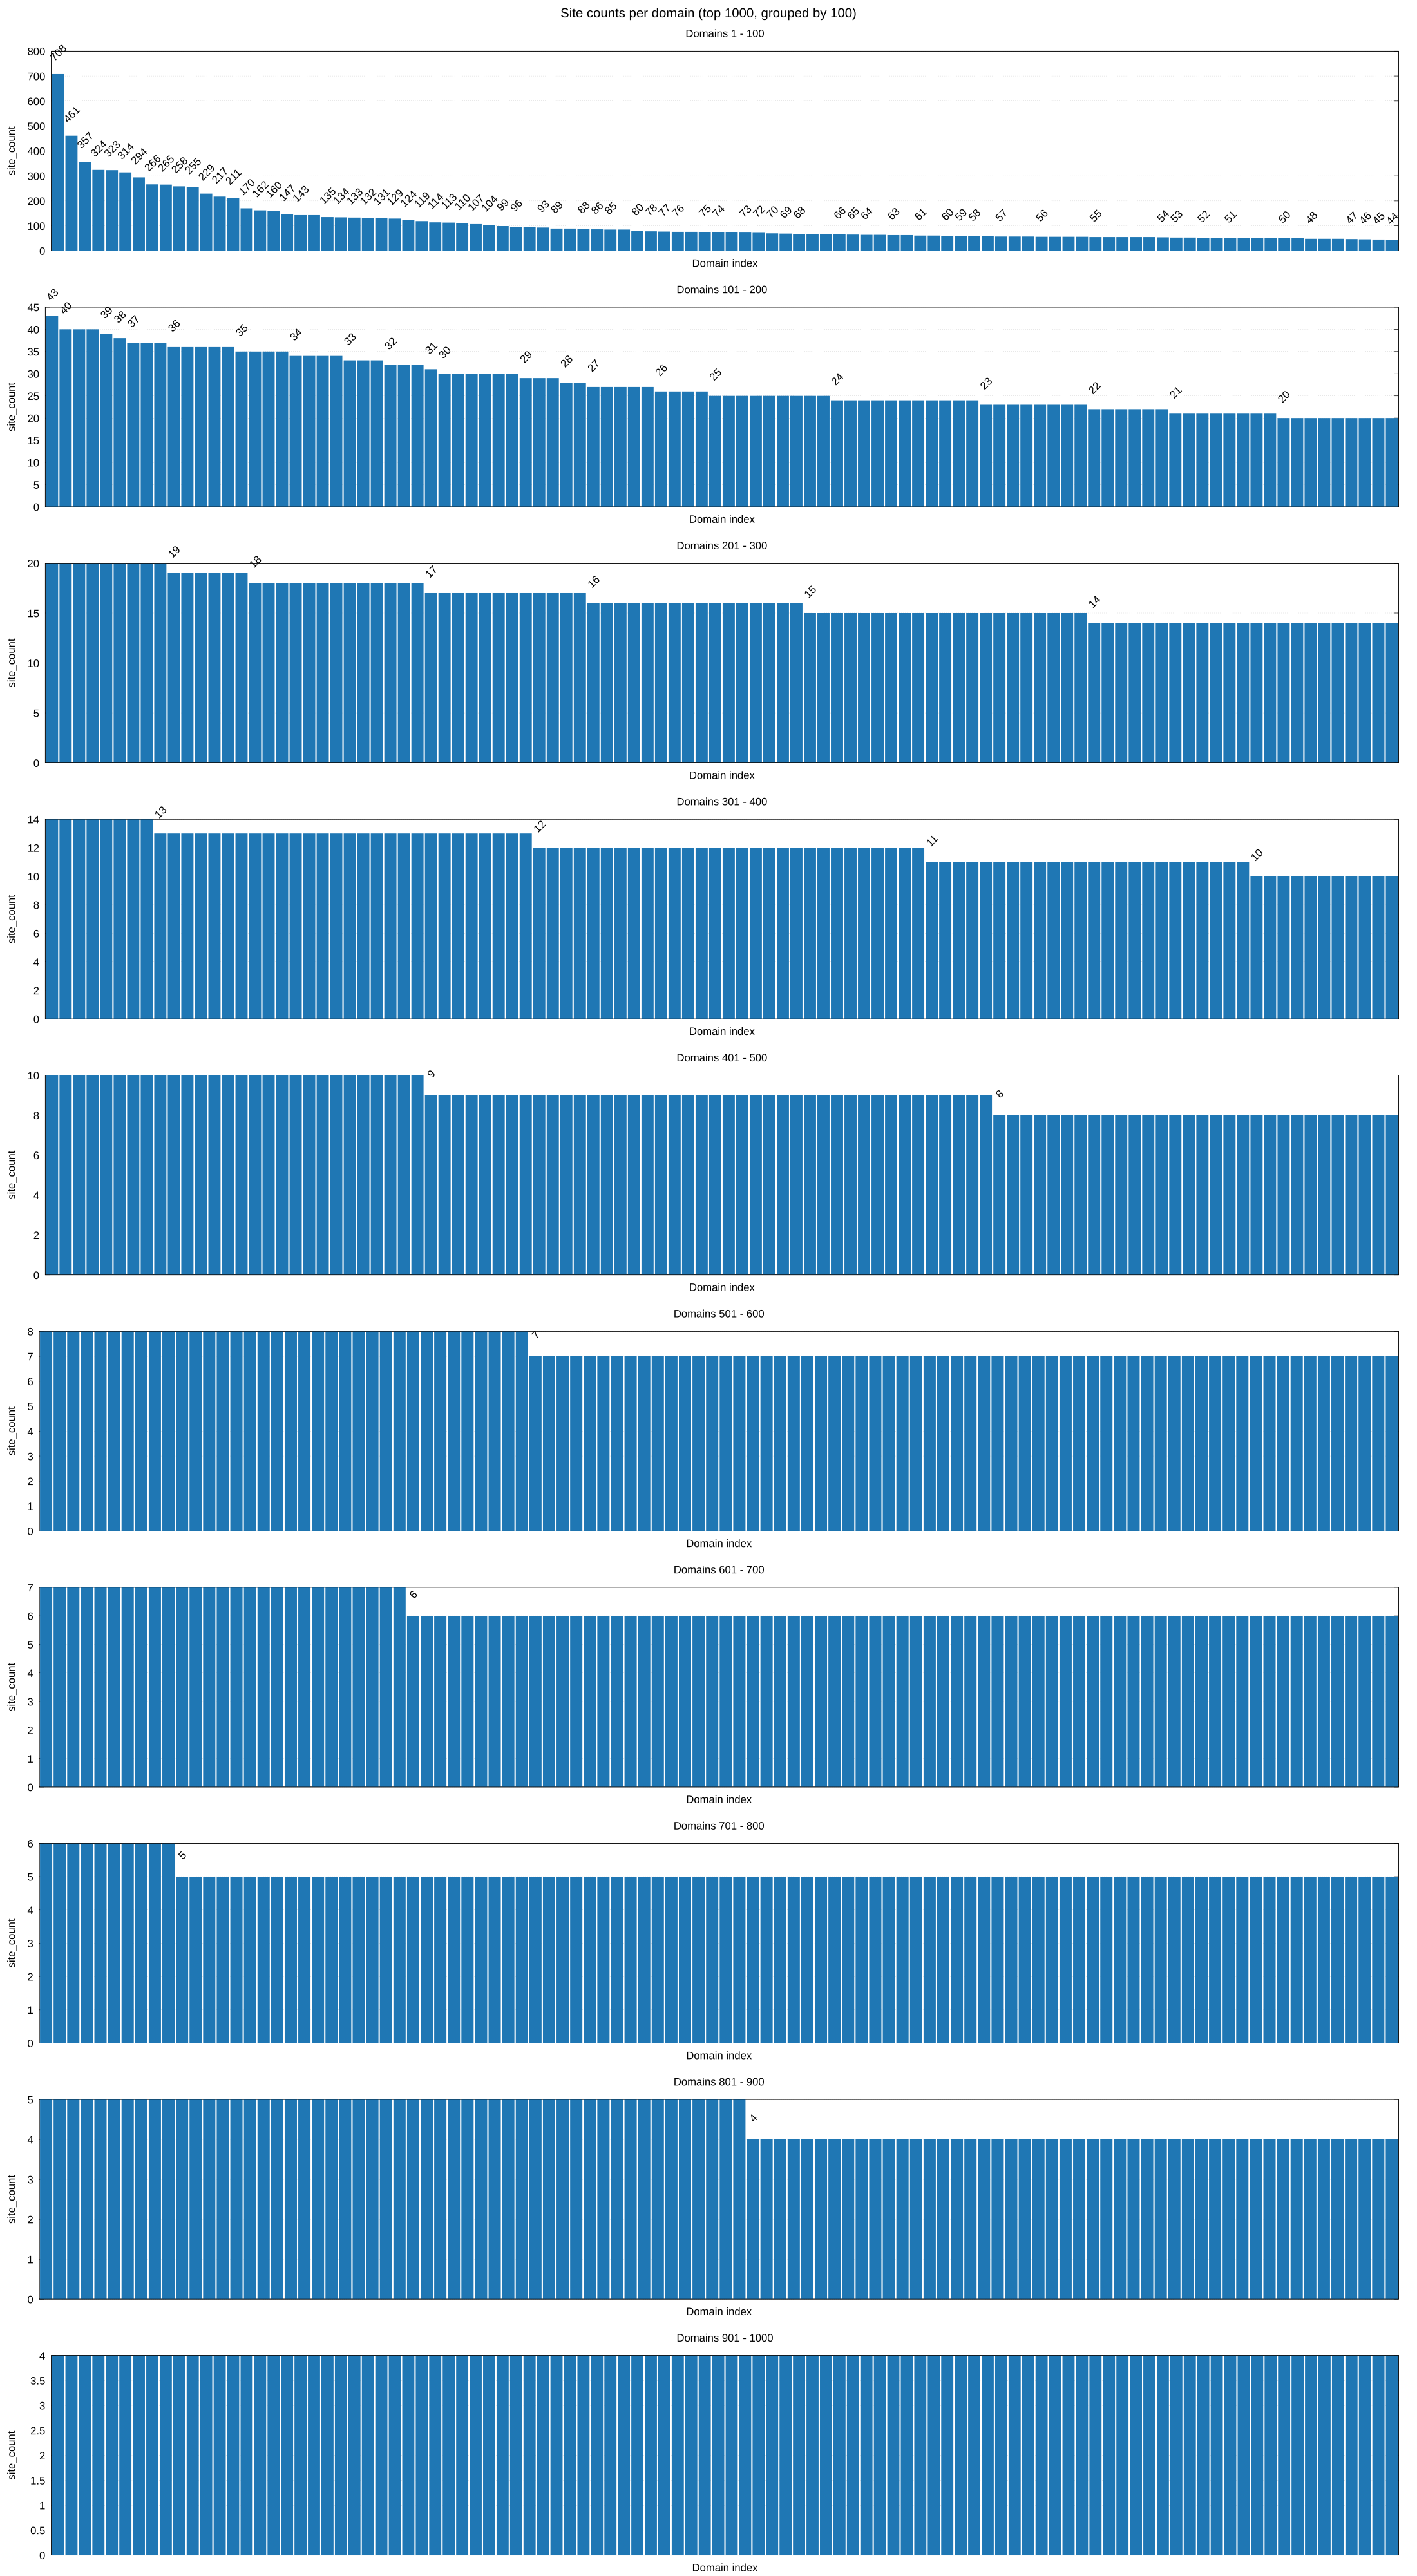

Generate this figure with gnuplot:
set terminal pdfcairo size 22,40 enhanced font 'Helvetica,18'
set output 'site_counts.pdf'

set grid ytics
set style fill solid 1.0 noborder
set boxwidth 0.9
unset xtics
set yrange [0:*]

set multiplot layout 10,1 title "Site counts per domain (top 1000, grouped by 100)" font 'Helvetica,22'

do for [i=0:9] {
    lo = i*100 + 1
    hi = (i+1)*100
    set title sprintf("Domains %d - %d", lo, hi)
    set xlabel "Domain index"
    set ylabel "site\\_count"
    set xrange [lo-0.5:hi+0.5]
    plot 'site_counts.dat' using 1:2 every ::lo-1::hi-1 with boxes lc rgb "#1f77b4" notitle, \
         'site_counts.dat' using 1:($2):3 every ::lo-1::hi-1 with labels font 'Helvetica,18' offset 0,1.8 rotate by 45 notitle
}

unset multiplot
